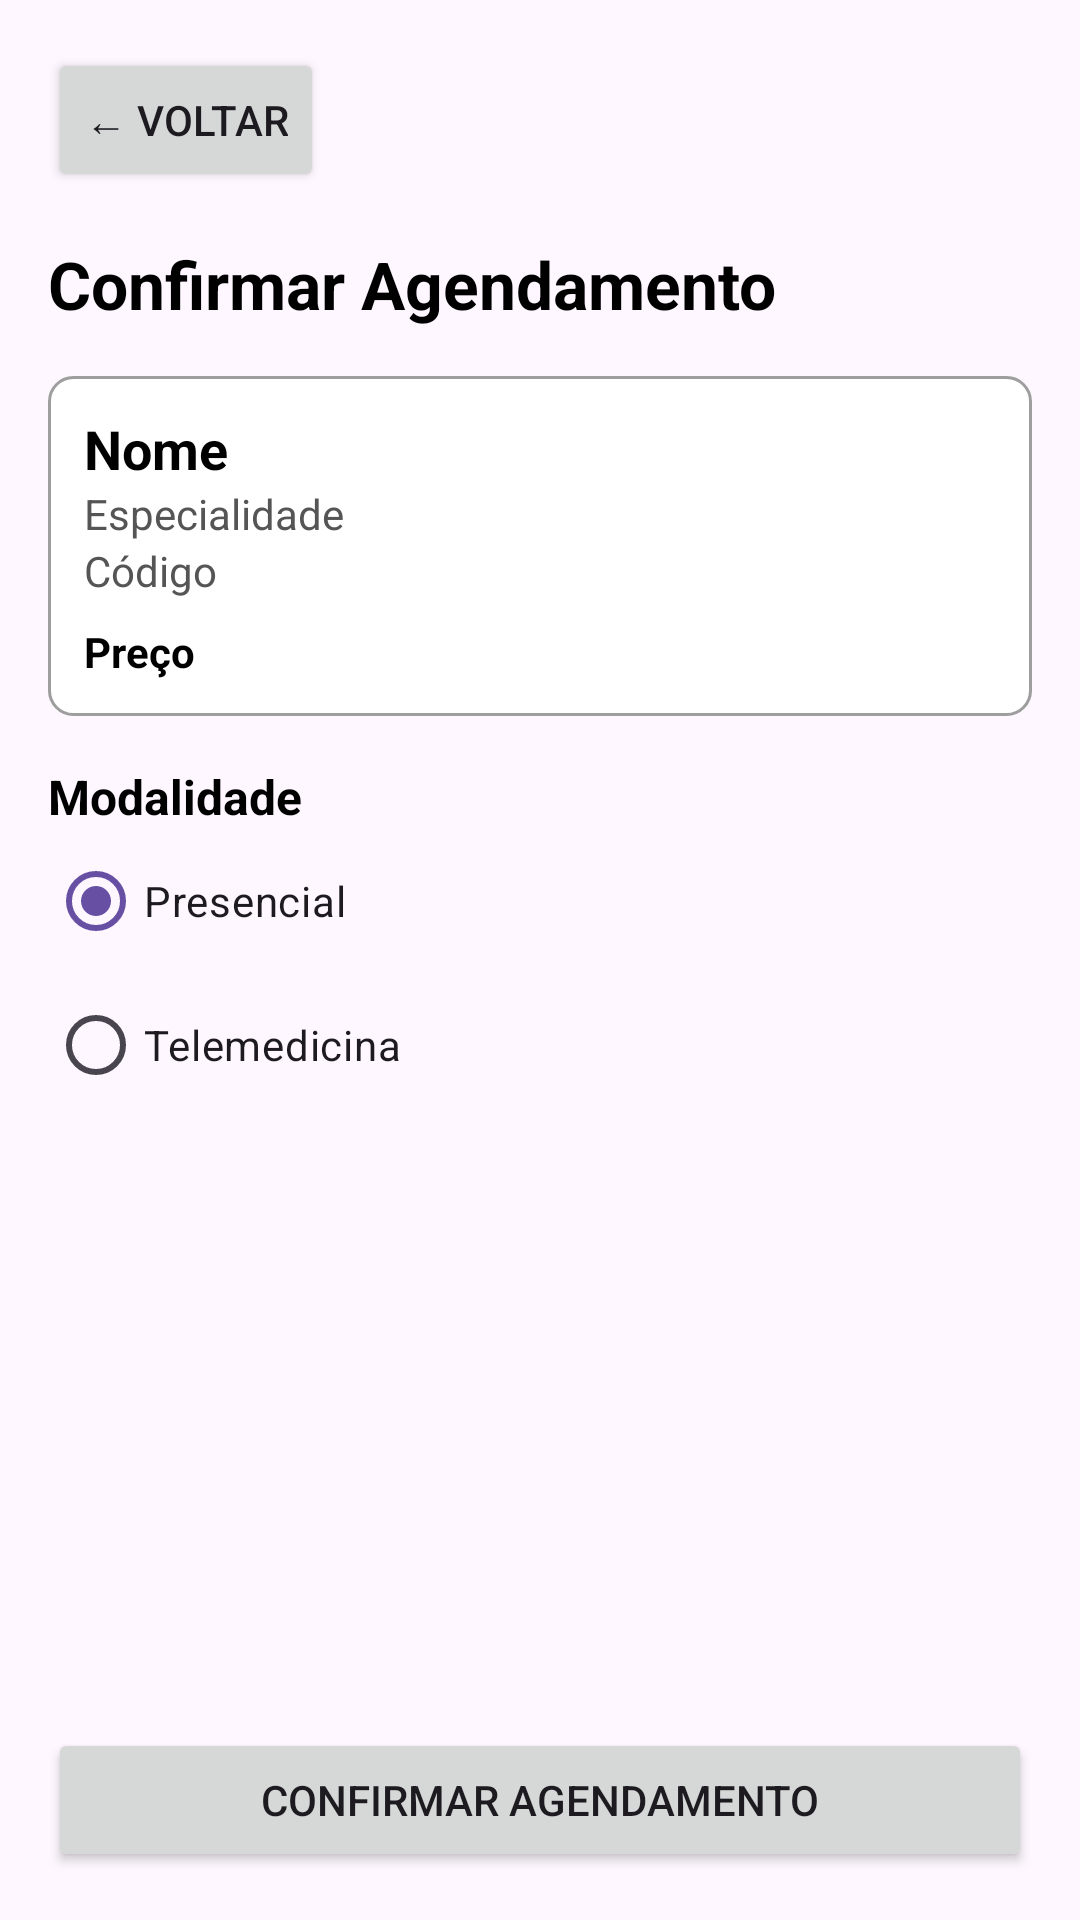

Android layout source for this screen:
<!-- AndroidManifest.xml: application theme Theme.Mobile_ClinicaMedica -->
<!-- res/layout/activity_appointment.xml -->
<LinearLayout xmlns:android="http://schemas.android.com/apk/res/android"
    android:layout_width="match_parent"
    android:layout_height="match_parent"
    android:fitsSystemWindows="true"
    android:orientation="vertical"
    android:padding="16dp">
    
    <Button
        android:id="@+id/btnBack"
        android:layout_width="wrap_content"
        android:layout_height="wrap_content"
        android:text="← Voltar" />

    <TextView
        android:layout_width="wrap_content"
        android:layout_height="wrap_content"
        android:layout_marginTop="16dp"
        android:text="Confirmar Agendamento"
        android:textColor="#000000"
        android:textSize="22sp"
        android:textStyle="bold" />
    
    <LinearLayout
        android:layout_width="match_parent"
        android:layout_height="wrap_content"
        android:layout_marginTop="16dp"
        android:background="@drawable/bg_border"
        android:orientation="vertical"
        android:padding="12dp">

        <TextView
            android:id="@+id/tvDoctorName"
            android:layout_width="wrap_content"
            android:layout_height="wrap_content"
            android:text="Nome"
            android:textColor="#000000"
            android:textSize="18sp"
            android:textStyle="bold" />

        <TextView
            android:id="@+id/tvDoctorSpecialty"
            android:layout_width="wrap_content"
            android:layout_height="wrap_content"
            android:text="Especialidade"
            android:textColor="#555555" />

        <TextView
            android:id="@+id/tvDoctorId"
            android:layout_width="wrap_content"
            android:layout_height="wrap_content"
            android:text="Código"
            android:textColor="#555555" />

        <TextView
            android:id="@+id/tvPrice"
            android:layout_width="wrap_content"
            android:layout_height="wrap_content"
            android:layout_marginTop="8dp"
            android:text="Preço"
            android:textColor="#000000"
            android:textStyle="bold" />
    </LinearLayout>
    
    <TextView
        android:layout_width="wrap_content"
        android:layout_height="wrap_content"
        android:layout_marginTop="16dp"
        android:text="Modalidade"
        android:textColor="#000000"
        android:textSize="16sp"
        android:textStyle="bold" />

    <RadioGroup
        android:id="@+id/rgModality"
        android:layout_width="match_parent"
        android:layout_height="wrap_content"
        android:orientation="vertical">

        <RadioButton
            android:id="@+id/rbInPerson"
            android:layout_width="wrap_content"
            android:layout_height="wrap_content"
            android:checked="true"
            android:text="Presencial" />

        <RadioButton
            android:id="@+id/rbTelemedicine"
            android:layout_width="wrap_content"
            android:layout_height="wrap_content"
            android:text="Telemedicina" />
    </RadioGroup>
    
    <Space
        android:layout_width="match_parent"
        android:layout_height="0dp"
        android:layout_weight="1" />

    <Button
        android:id="@+id/btnConfirm"
        android:layout_width="match_parent"
        android:layout_height="wrap_content"
        android:text="Confirmar Agendamento" />
</LinearLayout>
<!-- resources referenced by this layout -->
<resources>
  <!-- drawable bg_border (drawable) -->
  <shape xmlns:android="http://schemas.android.com/apk/res/android" android:shape="rectangle">
      <solid android:color="#FFFFFF"/>
      <stroke android:width="1dp" android:color="#9E9E9E"/>
      <corners android:radius="8dp"/>
  </shape>
  <style name="Theme.Mobile_ClinicaMedica" parent="Base.Theme.Mobile_ClinicaMedica" />
  <style name="Base.Theme.Mobile_ClinicaMedica" parent="Theme.Material3.DayNight.NoActionBar">
          
          
      </style>
</resources>
